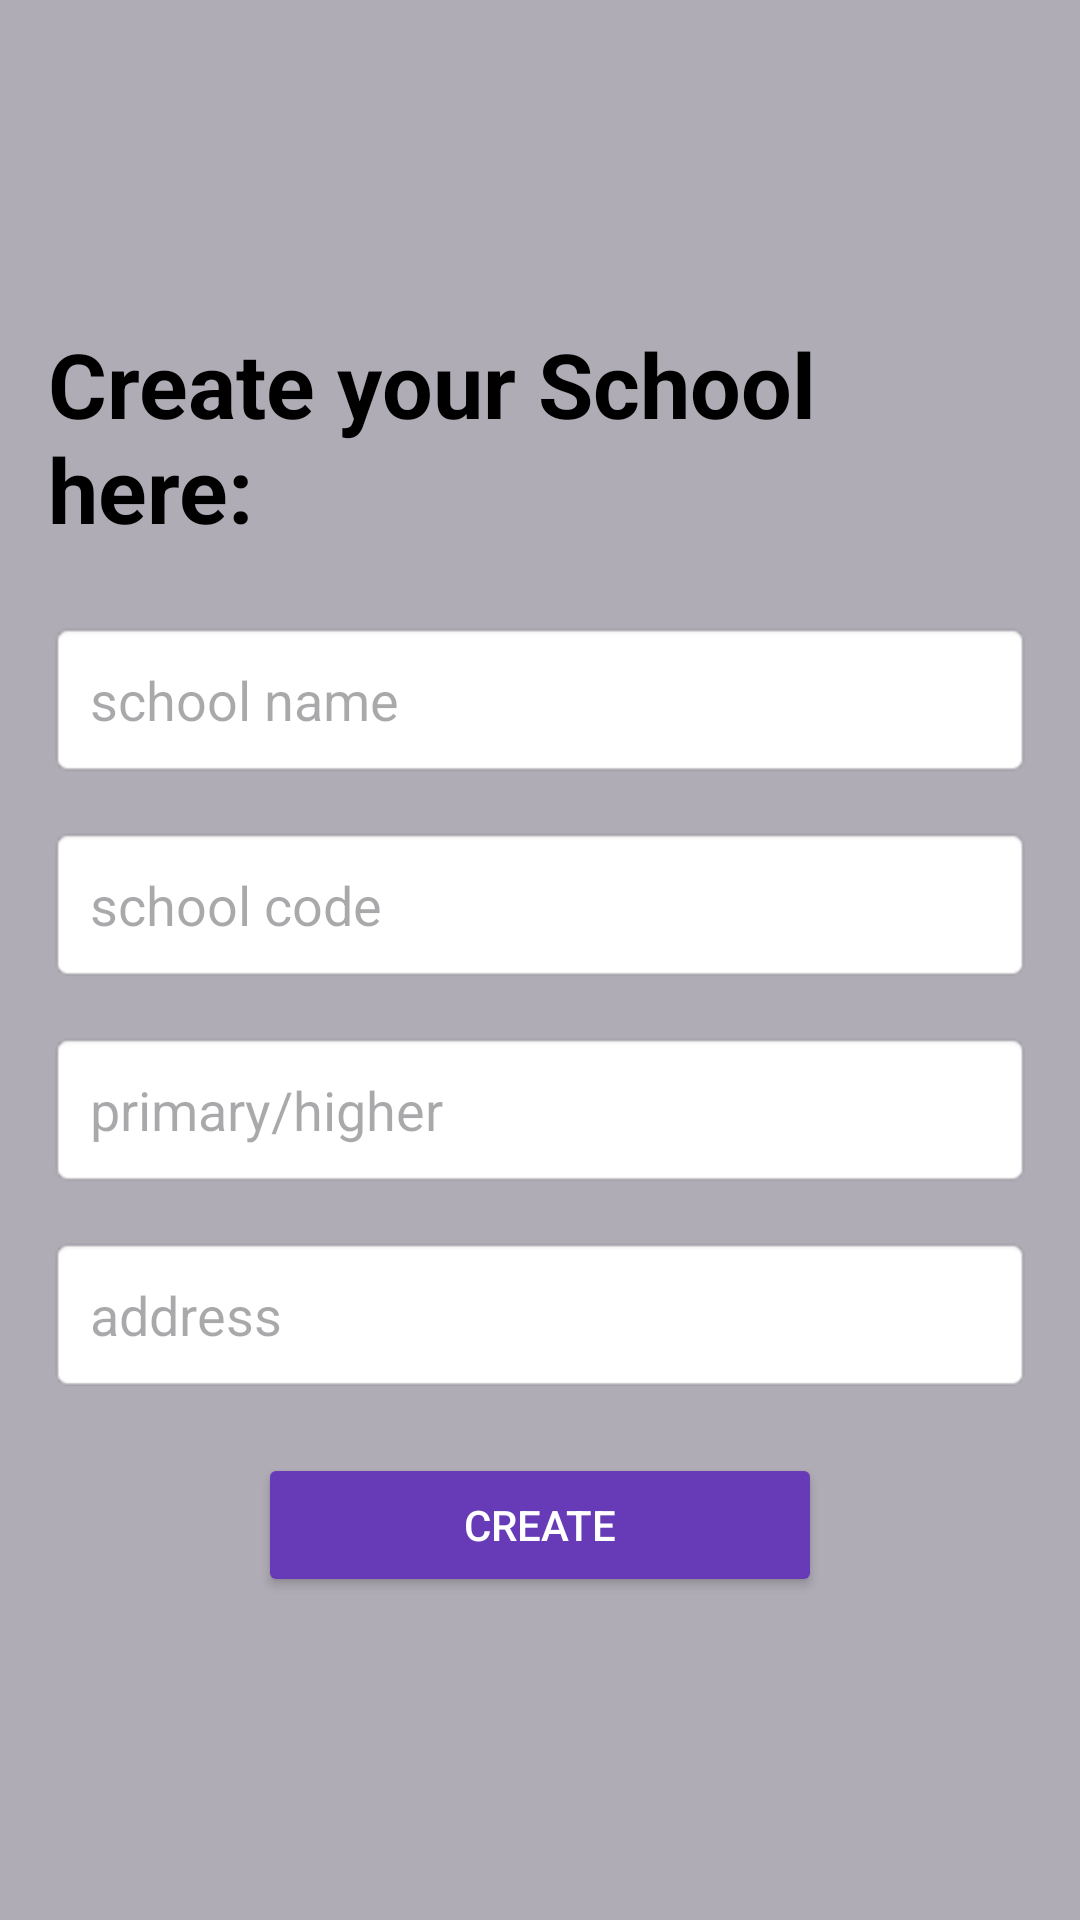

Android layout source for this screen:
<!-- AndroidManifest.xml: application theme Theme.EduManage -->
<!-- res/layout/activity_create_school.xml -->
<?xml version="1.0" encoding="utf-8"?>
<LinearLayout xmlns:android="http://schemas.android.com/apk/res/android"
    android:layout_width="match_parent"
    android:layout_height="match_parent"
    android:orientation="vertical"
    android:padding="16dp"
    android:gravity="center"
    android:background="@color/background_color">
    <TextView
        android:id="@+id/tv_school_title"
        android:layout_width="wrap_content"
        android:layout_height="wrap_content"
        android:text="Create your School here:"
        android:textSize="30sp"
        android:textStyle="bold"
        android:layout_marginBottom="24dp"
        android:textColor="@android:color/black" />
    <EditText
        android:id="@+id/et_school_name"
        android:layout_width="match_parent"
        android:layout_height="wrap_content"
        android:textColor="@color/black"
        android:hint="school name"
        android:inputType="text"
        android:padding="14dp"
        android:layout_marginBottom="16dp"
        android:background="@android:drawable/editbox_background"
        android:autofillHints="name" />
    <EditText
        android:id="@+id/et_school_code"
        android:layout_width="match_parent"
        android:layout_height="wrap_content"
        android:textColor="@color/black"
        android:hint="school code"
        android:inputType="text"
        android:padding="14dp"
        android:layout_marginBottom="16dp"
        android:background="@android:drawable/editbox_background"
        android:autofillHints="text" />
    <EditText
        android:id="@+id/et_school_standard"
        android:layout_width="match_parent"
        android:layout_height="wrap_content"
        android:textColor="@color/black"
        android:hint="primary/higher"
        android:inputType="text"
        android:padding="14dp"
        android:layout_marginBottom="16dp"
        android:background="@android:drawable/editbox_background"
        android:autofillHints="text" />
    <EditText
        android:id="@+id/et_school_address"
        android:layout_width="match_parent"
        android:layout_height="wrap_content"
        android:textColor="@color/black"
        android:hint="address"
        android:inputType="text"
        android:padding="14dp"
        android:layout_marginBottom="20dp"
        android:background="@android:drawable/editbox_background"
        android:autofillHints="text" />

    <Button
        android:id="@+id/btn_school_create"
        android:layout_width="match_parent"
        android:layout_height="wrap_content"
        android:text="Create"
        android:textSize="14sp"
        android:padding="12dp"
        android:backgroundTint="#673AB7"
        android:textColor="@android:color/white"
        android:layout_marginStart="70dp"
        android:layout_marginEnd="70dp" />
</LinearLayout>
<!-- resources referenced by this layout -->
<resources>
  <color name="background_color">#B0ACB6</color>
  <color name="black">#FF000000</color>
  <style name="Theme.EduManage" parent="Base.Theme.EduManage" />
  <style name="Base.Theme.EduManage" parent="Theme.Material3.DayNight.NoActionBar">
          
          
      </style>
</resources>
